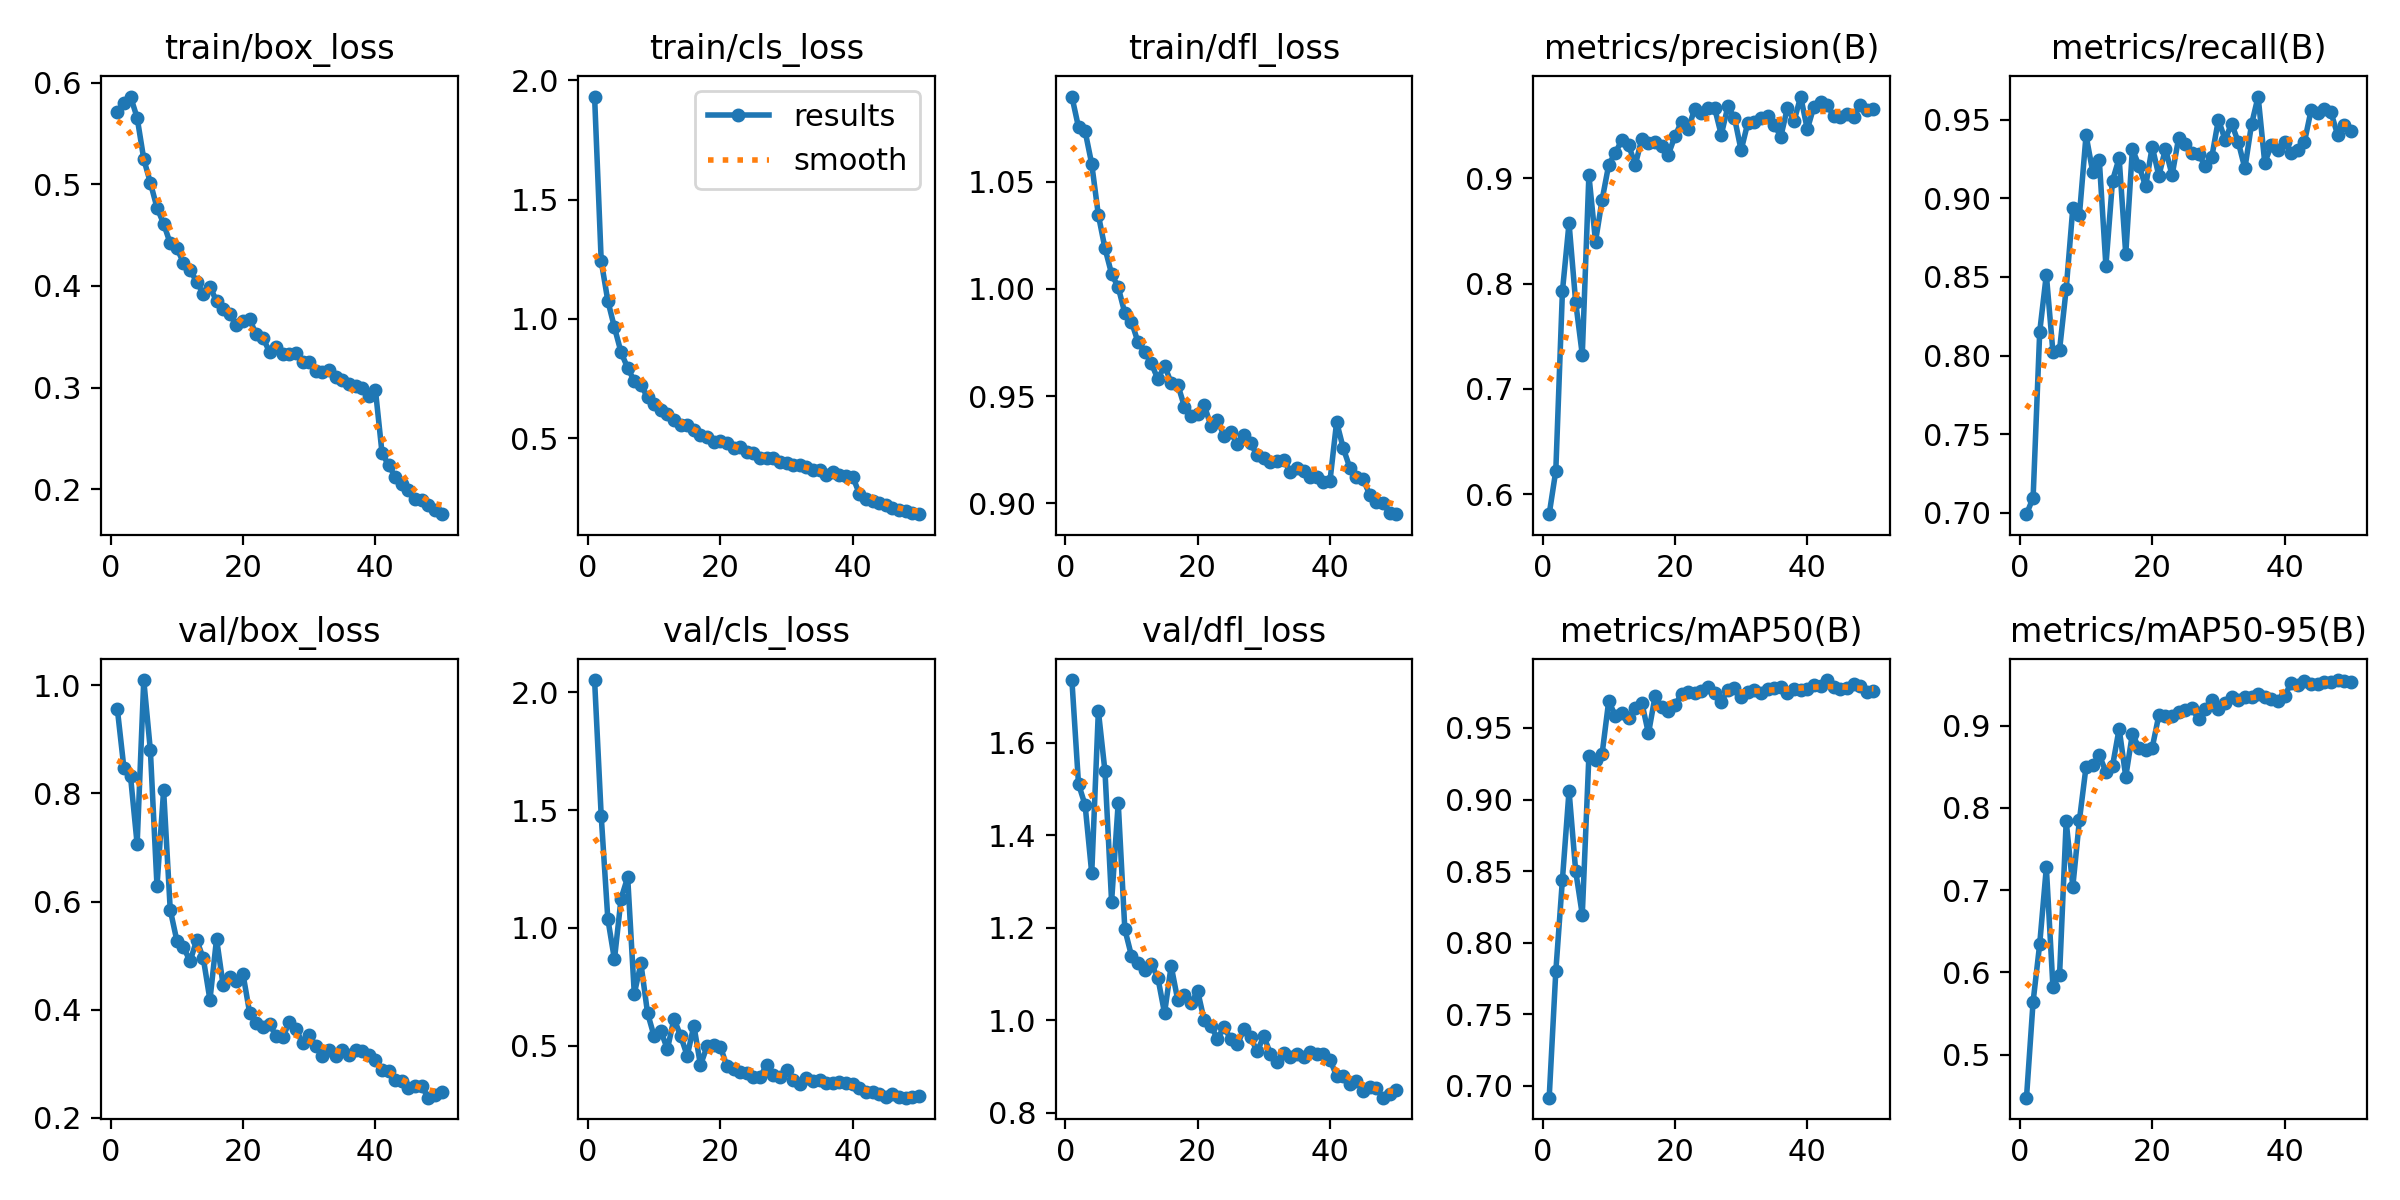

Data behind this chart, as committed beside it:
epoch, train/box_loss, train/cls_loss, train/dfl_loss, metrics/precision(B), metrics/recall(B), metrics/mAP50(B), metrics/mAP50-95(B), val/box_loss, val/cls_loss, val/dfl_loss, lr/pg0, lr/pg1, lr/pg2
1, 0.5707, 1.932, 1.09, 0.581, 0.6991, 0.6916, 0.4477, 0.957, 2.051, 1.736, 0.0004152, 0.0004152, 0.0004152
2, 0.5798, 1.243, 1.075, 0.6221, 0.7096, 0.7798, 0.5644, 0.8471, 1.476, 1.511, 0.0008153, 0.0008153, 0.0008153
3, 0.5864, 1.076, 1.074, 0.7927, 0.8152, 0.844, 0.6347, 0.8316, 1.039, 1.465, 0.001199, 0.001199, 0.001199
4, 0.5656, 0.9645, 1.058, 0.8573, 0.8515, 0.9061, 0.7278, 0.7064, 0.8664, 1.318, 0.001176, 0.001176, 0.001176
5, 0.5248, 0.86, 1.034, 0.7824, 0.802, 0.8501, 0.582, 1.01, 1.124, 1.669, 0.001151, 0.001151, 0.001151
6, 0.5016, 0.7941, 1.019, 0.7324, 0.8037, 0.8195, 0.5975, 0.8796, 1.215, 1.538, 0.001126, 0.001126, 0.001126
7, 0.477, 0.7393, 1.007, 0.903, 0.8424, 0.9306, 0.7838, 0.6289, 0.7209, 1.257, 0.001102, 0.001102, 0.001102
8, 0.4614, 0.7222, 1.001, 0.8399, 0.8938, 0.9273, 0.7045, 0.8059, 0.8494, 1.47, 0.001077, 0.001077, 0.001077
9, 0.4418, 0.6719, 0.9887, 0.8796, 0.8894, 0.9321, 0.7853, 0.585, 0.6393, 1.197, 0.001052, 0.001052, 0.001052
10, 0.437, 0.6427, 0.9848, 0.9129, 0.9401, 0.969, 0.8501, 0.5278, 0.5399, 1.14, 0.001027, 0.001027, 0.001027
11, 0.4229, 0.6177, 0.975, 0.9241, 0.9169, 0.9583, 0.852, 0.5156, 0.5634, 1.124, 0.001002, 0.001002, 0.001002
12, 0.4162, 0.5996, 0.9706, 0.9367, 0.9244, 0.9602, 0.8643, 0.4898, 0.486, 1.109, 0.0009778, 0.0009778, 0.0009778
13, 0.4037, 0.5771, 0.9653, 0.9319, 0.857, 0.9571, 0.8438, 0.529, 0.6151, 1.122, 0.000953, 0.000953, 0.000953
14, 0.3923, 0.5563, 0.9579, 0.9125, 0.9113, 0.9637, 0.8509, 0.4949, 0.542, 1.091, 0.0009283, 0.0009283, 0.0009283
15, 0.3994, 0.5562, 0.9642, 0.9374, 0.9255, 0.9676, 0.8965, 0.4183, 0.4575, 1.016, 0.0009035, 0.0009035, 0.0009035
16, 0.3848, 0.5331, 0.9561, 0.9338, 0.8645, 0.9462, 0.838, 0.5312, 0.5859, 1.118, 0.0008787, 0.0008787, 0.0008787
17, 0.3777, 0.5149, 0.9553, 0.9344, 0.9312, 0.9722, 0.89, 0.4449, 0.4177, 1.044, 0.000854, 0.000854, 0.000854
18, 0.3721, 0.5058, 0.9451, 0.9308, 0.9206, 0.9649, 0.873, 0.4601, 0.4984, 1.054, 0.0008293, 0.0008293, 0.0008293
19, 0.3614, 0.4858, 0.9407, 0.9224, 0.9076, 0.9622, 0.8701, 0.4526, 0.5053, 1.037, 0.0008045, 0.0008045, 0.0008045
20, 0.3652, 0.4885, 0.9418, 0.9399, 0.9328, 0.9662, 0.8734, 0.4657, 0.4967, 1.064, 0.0007797, 0.0007797, 0.0007797
21, 0.367, 0.479, 0.9457, 0.9537, 0.9142, 0.9736, 0.9127, 0.3942, 0.4131, 0.9999, 0.000755, 0.000755, 0.000755
22, 0.3522, 0.4602, 0.9361, 0.9466, 0.9315, 0.9751, 0.9119, 0.3749, 0.4014, 0.9878, 0.0007302, 0.0007302, 0.0007302
23, 0.3492, 0.463, 0.9387, 0.9662, 0.9146, 0.9744, 0.9121, 0.3686, 0.3874, 0.9607, 0.0007055, 0.0007055, 0.0007055
24, 0.335, 0.44, 0.9314, 0.9623, 0.9386, 0.9758, 0.9163, 0.3744, 0.383, 0.9862, 0.0006808, 0.0006808, 0.0006808
25, 0.3398, 0.4391, 0.9331, 0.9669, 0.9346, 0.979, 0.9192, 0.3508, 0.3691, 0.9589, 0.000656, 0.000656, 0.000656
26, 0.3332, 0.4158, 0.9275, 0.9666, 0.9288, 0.9748, 0.9213, 0.3495, 0.3664, 0.9481, 0.0006312, 0.0006312, 0.0006312
27, 0.3334, 0.418, 0.9319, 0.9413, 0.9279, 0.9685, 0.908, 0.3768, 0.4194, 0.9813, 0.0006065, 0.0006065, 0.0006065
28, 0.334, 0.4152, 0.928, 0.9682, 0.9208, 0.9763, 0.9206, 0.3646, 0.376, 0.9631, 0.0005818, 0.0005818, 0.0005818
29, 0.3249, 0.3992, 0.9223, 0.9574, 0.9262, 0.978, 0.9311, 0.338, 0.3661, 0.9331, 0.000557, 0.000557, 0.000557
30, 0.3249, 0.3939, 0.921, 0.9265, 0.95, 0.9719, 0.9199, 0.3527, 0.3955, 0.9658, 0.0005322, 0.0005322, 0.0005322
31, 0.316, 0.3876, 0.9192, 0.9524, 0.9373, 0.9754, 0.9281, 0.3334, 0.3539, 0.9281, 0.0005075, 0.0005075, 0.0005075
32, 0.3154, 0.3885, 0.9194, 0.953, 0.9474, 0.9767, 0.9354, 0.3142, 0.3379, 0.9104, 0.0004827, 0.0004827, 0.0004827
33, 0.3177, 0.3799, 0.9202, 0.9577, 0.9357, 0.9747, 0.9311, 0.3253, 0.3624, 0.9301, 0.000458, 0.000458, 0.000458
34, 0.3101, 0.367, 0.9146, 0.9587, 0.919, 0.9774, 0.9354, 0.3152, 0.3498, 0.9199, 0.0004332, 0.0004332, 0.0004332
35, 0.307, 0.3648, 0.9163, 0.9509, 0.947, 0.978, 0.9354, 0.326, 0.3552, 0.9284, 0.0004085, 0.0004085, 0.0004085
36, 0.3036, 0.3448, 0.915, 0.9395, 0.9647, 0.9788, 0.9385, 0.3162, 0.3418, 0.9205, 0.0003837, 0.0003837, 0.0003837
37, 0.302, 0.3599, 0.9124, 0.9671, 0.9226, 0.9744, 0.9346, 0.3253, 0.3416, 0.9315, 0.000359, 0.000359, 0.000359
38, 0.2994, 0.3474, 0.9123, 0.9543, 0.9337, 0.9773, 0.9327, 0.3247, 0.3476, 0.9269, 0.0003343, 0.0003343, 0.0003343
39, 0.2917, 0.3404, 0.9099, 0.9776, 0.9307, 0.9769, 0.93, 0.3172, 0.3443, 0.9274, 0.0003095, 0.0003095, 0.0003095
40, 0.2978, 0.3387, 0.9105, 0.9465, 0.9358, 0.9769, 0.9365, 0.3071, 0.3381, 0.9153, 0.0002848, 0.0002848, 0.0002848
41, 0.2357, 0.2673, 0.9379, 0.968, 0.9286, 0.9804, 0.9519, 0.2878, 0.3197, 0.8799, 0.00026, 0.00026, 0.00026
42, 0.2234, 0.2448, 0.9257, 0.9728, 0.9304, 0.9791, 0.9496, 0.2863, 0.306, 0.8809, 0.0002352, 0.0002352, 0.0002352
43, 0.2122, 0.2348, 0.9165, 0.9697, 0.9358, 0.9835, 0.9547, 0.2701, 0.3022, 0.8618, 0.0002105, 0.0002105, 0.0002105
44, 0.2055, 0.2296, 0.9122, 0.9587, 0.9559, 0.9785, 0.9504, 0.2685, 0.2942, 0.8691, 0.0001857, 0.0001857, 0.0001857
45, 0.1995, 0.2189, 0.9112, 0.9582, 0.9539, 0.977, 0.9505, 0.2557, 0.284, 0.848, 0.000161, 0.000161, 0.000161
46, 0.1908, 0.2064, 0.904, 0.9611, 0.9565, 0.9781, 0.9537, 0.2599, 0.2941, 0.856, 0.0001363, 0.0001363, 0.0001363
47, 0.1897, 0.1993, 0.9006, 0.9584, 0.9547, 0.9804, 0.9534, 0.2583, 0.2839, 0.8532, 0.0001115, 0.0001115, 0.0001115
48, 0.184, 0.1952, 0.9, 0.9697, 0.9404, 0.9794, 0.9556, 0.2375, 0.28, 0.8331, 8.675e-05, 8.675e-05, 8.675e-05
49, 0.1799, 0.1871, 0.8953, 0.9653, 0.9463, 0.9748, 0.9542, 0.2417, 0.2829, 0.8399, 6.2e-05, 6.2e-05, 6.2e-05
50, 0.1754, 0.1813, 0.8949, 0.9657, 0.943, 0.9759, 0.9533, 0.2478, 0.2858, 0.8497, 3.725e-05, 3.725e-05, 3.725e-05
